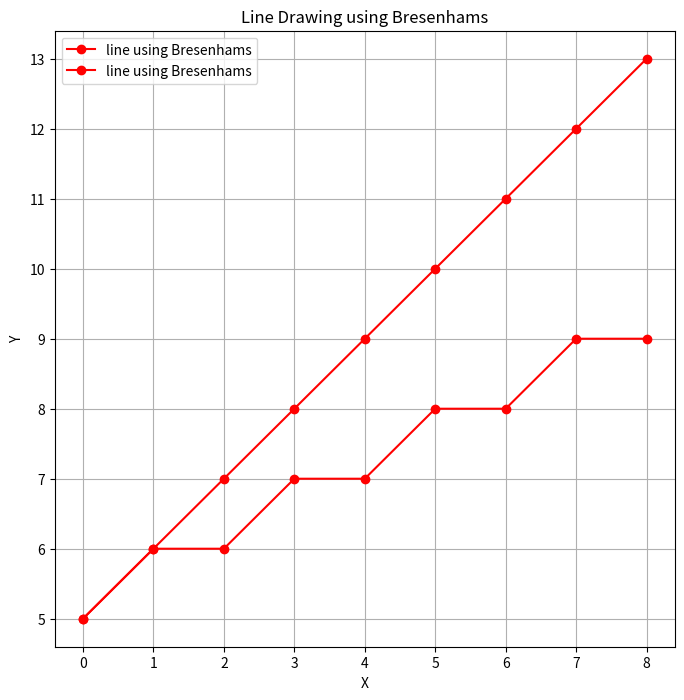

The script that saved this image:
#4_b Develop the program for Bresenham’s Line drawing algorithm
import matplotlib.pyplot as plt
def bresenham(x1,y1,x2,y2): 
    points = [] 
    dx=x2-x1
    dy=y2-y1
    e=2*dy-dx
    y=y1
    for x in range(x1, x2+1): 
        points.append((x,y)) 
        if (e>=0): 
            y=y+1
            e=e+2* (dy-dx) 
        else: 
            e=e+2*dy 
    return points 
print (bresenham (5,5,13,9)) 

def plot_line(points):
    plt.figure(figsize=(8,8))
    plt.plot(points,'ro-',label="line using Bresenhams")
    plt.title("Line Drawing using Bresenhams")
    plt.xlabel("X")
    plt.ylabel("Y")
    plt.grid(True)
    plt.legend()
    plt.show()

x1,y1 = 5,5
x2,y2 = 13,9
points = bresenham(x1,y1,x2,y2)
plot_line(points)
print(points)